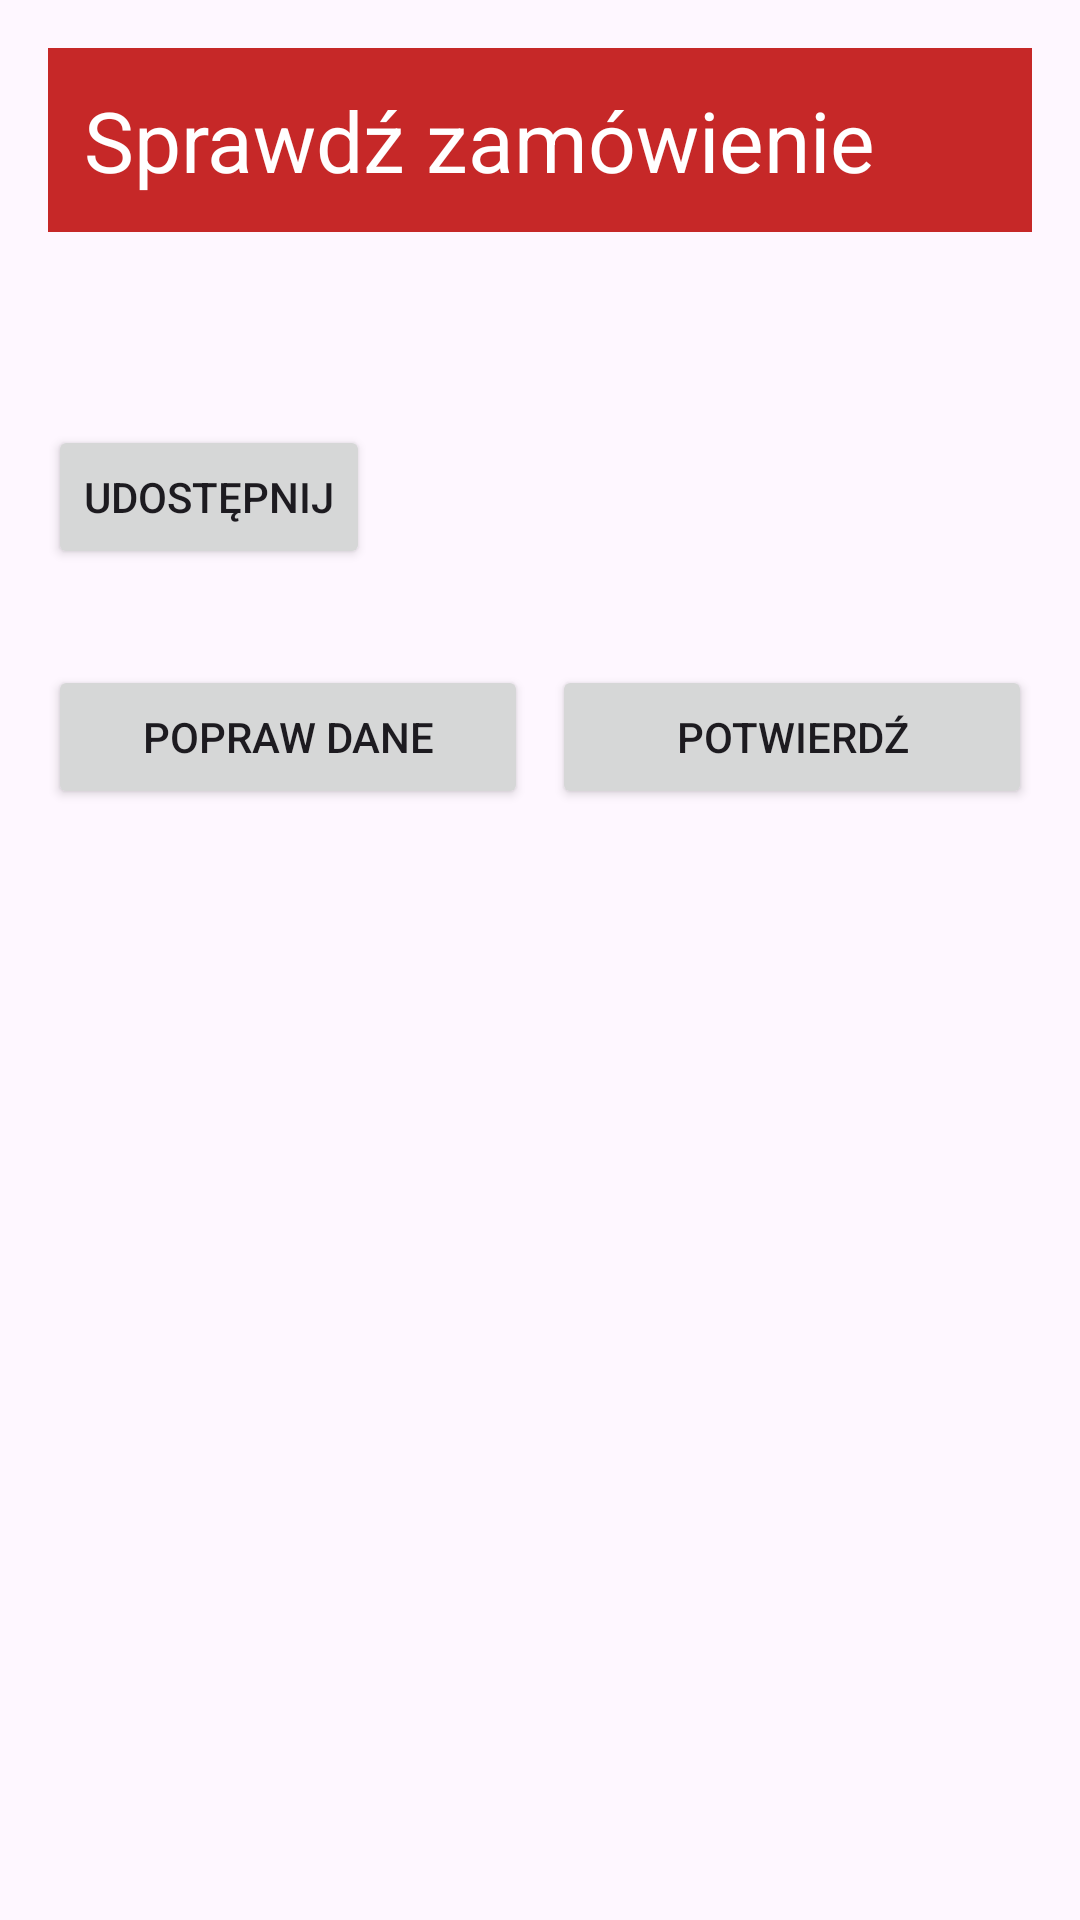

This screen was rendered from an Android layout file. Write that file and the resources it references.
<!-- AndroidManifest.xml: application theme Theme._08_11_z2 -->
<!-- res/layout/activity_summary.xml -->
<?xml version="1.0" encoding="utf-8"?>
<LinearLayout xmlns:android="http://schemas.android.com/apk/res/android"
    xmlns:tools="http://schemas.android.com/tools"
    android:id="@+id/summary"
    android:layout_width="match_parent"
    android:layout_height="match_parent"
    android:orientation="vertical"
    android:padding="16dp"
    tools:context=".SummaryActivity">

    <TextView
        android:id="@+id/tvHeaderSummary"
        android:layout_width="match_parent"
        android:layout_height="wrap_content"
        android:background="#C62828"
        android:padding="12dp"
        android:text="@string/header_summary"
        android:textColor="#FFFFFF"
        android:textSize="28sp" />

    <TextView
        android:id="@+id/tvSummary"
        android:layout_width="match_parent"
        android:layout_height="wrap_content"
        android:layout_marginTop="24dp"
        android:lineSpacingExtra="4dp"
        android:textSize="18sp"
        tools:text="Jan\nPizza: Margherita, Mała (25 cm)" />

    <Button
        android:id="@+id/btnShare"
        android:layout_width="wrap_content"
        android:layout_height="wrap_content"
        android:layout_marginTop="16dp"
        android:text="@string/btn_share" />

    <LinearLayout
        android:id="@+id/rowButtons"
        android:layout_width="match_parent"
        android:layout_height="wrap_content"
        android:layout_marginTop="32dp"
        android:orientation="horizontal">

        <Button
            android:id="@+id/btnEdit"
            android:layout_width="0dp"
            android:layout_height="wrap_content"
            android:layout_marginEnd="8dp"
            android:layout_weight="1"
            android:text="@string/btn_edit" />

        <Button
            android:id="@+id/btnConfirm"
            android:layout_width="0dp"
            android:layout_height="wrap_content"
            android:layout_weight="1"
            android:text="@string/btn_confirm" />
    </LinearLayout>

</LinearLayout>
<!-- resources referenced by this layout -->
<resources>
  <string name="btn_confirm">POTWIERDŹ</string>
  <string name="btn_edit">POPRAW DANE</string>
  <string name="btn_share">Udostępnij</string>
  <string name="header_summary">Sprawdź zamówienie</string>
  <style name="Theme._08_11_z2" parent="Base.Theme._08_11_z2" />
  <style name="Base.Theme._08_11_z2" parent="Theme.Material3.DayNight.NoActionBar">
          
          
      </style>
</resources>
